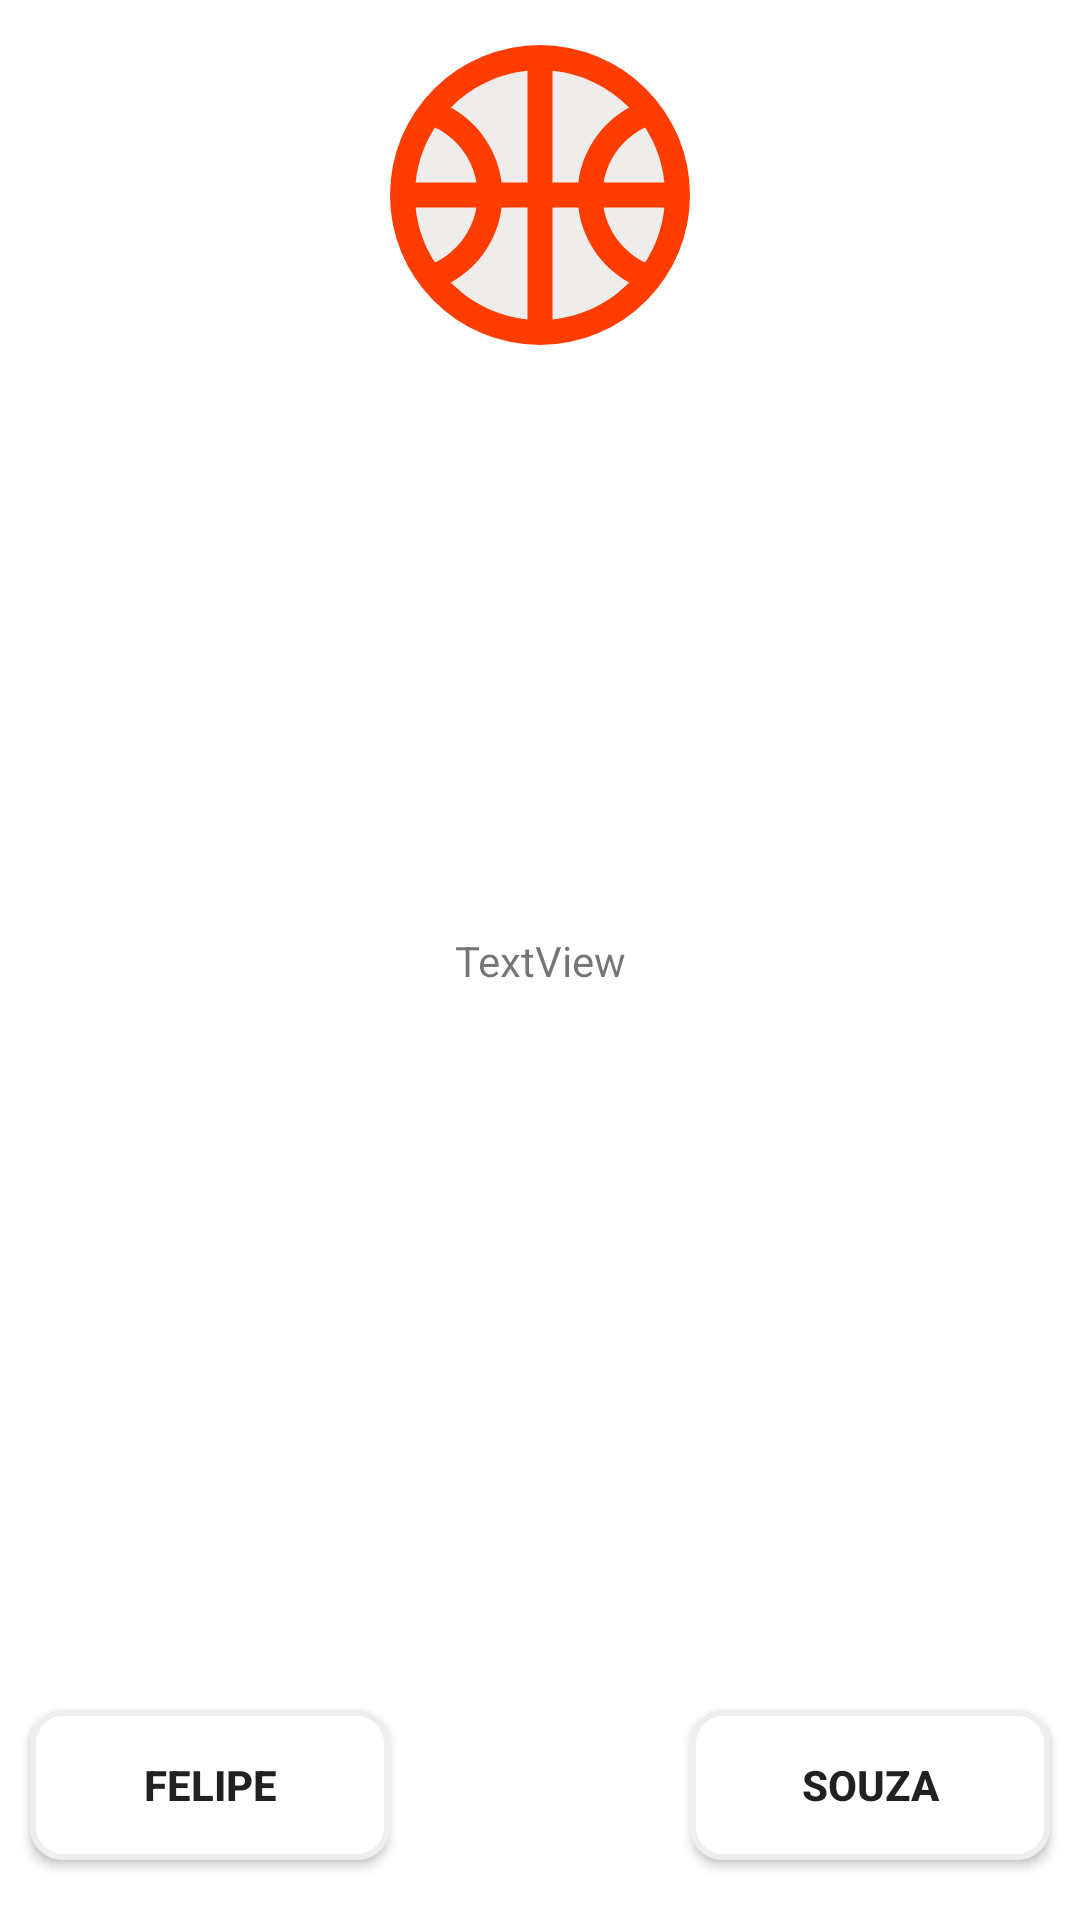

Reconstruct the res/layout file that produces this screen, plus the resources it refers to.
<!-- AndroidManifest.xml: application theme Theme.Aprendizagem -->
<!-- res/layout/fragment_dono_ou_user.xml -->
<?xml version="1.0" encoding="utf-8"?>
<layout xmlns:android="http://schemas.android.com/apk/res/android"
    xmlns:app="http://schemas.android.com/apk/res-auto"
    xmlns:tools="http://schemas.android.com/tools"
    tools:context=".dialogos.DonoOuUserFragment">

    <data>
        <variable
            name="donoUserFragment"
            type="com.example.aprendizagem.dialogos.DonoOuUserFragment" />
    </data>


<androidx.constraintlayout.widget.ConstraintLayout

    android:id="@+id/clPrincipal"
    android:layout_width="wrap_content"
    android:layout_height="wrap_content"
    android:layout_marginTop="50dp"
    android:layout_marginBottom="50dp"
    android:background="@android:color/transparent"
    >

    <androidx.constraintlayout.widget.ConstraintLayout
        android:id="@+id/constraintLayout"
        android:layout_width="300dp"
        android:layout_height="300dp"
        android:layout_marginTop="50dp"
        android:layout_marginBottom="50dp"
        android:background="@drawable/dialog_back"
        app:layout_constraintBottom_toBottomOf="parent"
        app:layout_constraintEnd_toEndOf="parent"
        app:layout_constraintStart_toStartOf="parent"
        app:layout_constraintTop_toTopOf="parent">

        <TextView
            android:id="@+id/texto_princi"
            android:layout_width="wrap_content"
            android:layout_height="wrap_content"
            android:text="TextView"
            app:layout_constraintBottom_toBottomOf="parent"
            app:layout_constraintEnd_toEndOf="parent"
            app:layout_constraintStart_toStartOf="parent"
            app:layout_constraintTop_toTopOf="parent" />
    </androidx.constraintlayout.widget.ConstraintLayout>

    <Button
        android:layout_width="120dp"
        android:layout_height="50dp"
        android:layout_marginEnd="10dp"
        android:layout_marginBottom="20dp"
        android:background="@drawable/borda_arredondada"
        android:text="souza"
        android:textStyle="bold"
        app:layout_constraintBottom_toBottomOf="parent"
        app:layout_constraintEnd_toEndOf="parent">

    </Button>

    <Button
        android:layout_width="120dp"
        android:layout_height="50dp"
        android:layout_marginStart="10dp"
        android:layout_marginBottom="20dp"
        android:background="@drawable/borda_arredondada"
        android:text="felipe"
        android:textAlignment="center"
        android:textStyle="bold"
        app:layout_constraintBottom_toBottomOf="parent"
        app:layout_constraintStart_toStartOf="parent">

    </Button>

    <ImageView
        android:layout_width="100dp"
        android:layout_height="100dp"
        android:layout_marginTop="15dp"
        android:background="@drawable/shap_imagem"
        android:src="@drawable/ic_baseline_sports_basketball_24"
        app:layout_constraintEnd_toEndOf="parent"
        app:layout_constraintStart_toStartOf="parent"
        app:layout_constraintTop_toTopOf="parent" />


</androidx.constraintlayout.widget.ConstraintLayout>
</layout>
<!-- resources referenced by this layout -->
<resources>
  <!-- drawable borda_arredondada (drawable) -->
  <?xml version="1.0" encoding="utf-8"?>
  <selector xmlns:android="http://schemas.android.com/apk/res/android">
      <item>
          <shape android:shape="rectangle">
              <solid android:color="#fff"/> 
              <corners android:radius="10dp"/> 
              <stroke android:color="#eee" android:width="2dp"/> 
              <padding android:bottom="10dp" android:left="10dp" android:right="10dp" android:top="10dp"/>
          </shape>
      </item>
  </selector>
  <!-- drawable ic_baseline_sports_basketball_24 (drawable) -->
  <vector android:height="24dp" android:tint="#EFECEC"
      android:viewportHeight="24" android:viewportWidth="24"
      android:width="24dp" xmlns:android="http://schemas.android.com/apk/res/android">
      <path android:fillColor="@android:color/white" android:pathData="M17.09,11h4.86c-0.16,-1.61 -0.71,-3.11 -1.54,-4.4C18.68,7.43 17.42,9.05 17.09,11z"/>
      <path android:fillColor="@android:color/white" android:pathData="M6.91,11C6.58,9.05 5.32,7.43 3.59,6.6C2.76,7.89 2.21,9.39 2.05,11H6.91z"/>
      <path android:fillColor="@android:color/white" android:pathData="M15.07,11c0.32,-2.59 1.88,-4.79 4.06,-6c-1.6,-1.63 -3.74,-2.71 -6.13,-2.95V11H15.07z"/>
      <path android:fillColor="@android:color/white" android:pathData="M8.93,11H11V2.05C8.61,2.29 6.46,3.37 4.87,5C7.05,6.21 8.61,8.41 8.93,11z"/>
      <path android:fillColor="@android:color/white" android:pathData="M15.07,13H13v8.95c2.39,-0.24 4.54,-1.32 6.13,-2.95C16.95,17.79 15.39,15.59 15.07,13z"/>
      <path android:fillColor="@android:color/white" android:pathData="M3.59,17.4c1.72,-0.83 2.99,-2.46 3.32,-4.4H2.05C2.21,14.61 2.76,16.11 3.59,17.4z"/>
      <path android:fillColor="@android:color/white" android:pathData="M17.09,13c0.33,1.95 1.59,3.57 3.32,4.4c0.83,-1.29 1.38,-2.79 1.54,-4.4H17.09z"/>
      <path android:fillColor="@android:color/white" android:pathData="M8.93,13c-0.32,2.59 -1.88,4.79 -4.06,6c1.6,1.63 3.74,2.71 6.13,2.95V13H8.93z"/>
  </vector>
  <!-- drawable shap_imagem (drawable) -->
  <?xml version="1.0" encoding="utf-8"?>
  <shape
      xmlns:android="http://schemas.android.com/apk/res/android"
      android:shape="oval">
  
      <solid android:color="@color/purple_500" />
      <corners android:radius="10dp"/>
  
  </shape>
  <style name="Theme.Aprendizagem" parent="Theme.MaterialComponents.DayNight">
          
          <item name="colorPrimary">@color/purple_500</item>
          <item name="colorPrimaryVariant">@color/purple_700</item>
          <item name="colorOnPrimary">@color/white</item>
          
          <item name="colorSecondary">@color/teal_200</item>
          <item name="colorSecondaryVariant">@color/teal_700</item>
          <item name="colorOnSecondary">@color/black</item>
          
          <item name="android:statusBarColor" tools:targetApi="l">?attr/colorPrimaryVariant</item>
          
      </style>
  <color name="purple_500">#FF3D00</color>
  <color name="purple_700">#FFCCBC</color>
  <color name="white">#FFFFFFFF</color>
  <color name="teal_200">#FF9E80</color>
  <color name="teal_700">#FBE9E7</color>
  <color name="black">#FF000000</color>
</resources>
